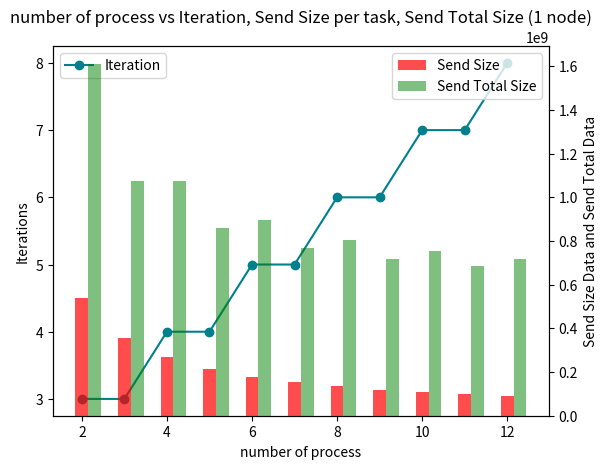

Generate this figure with matplotlib:
import matplotlib.pyplot as plt

# 假设你有迭代数据和发送大小数据，分别存储在 iteration_data 和 send_size_data 中
iteration_data = [3, 3, 4, 4, 5, 5, 6, 6, 7, 7, 8]
send_unit_data = [5.369e+08, 3.579e+08, 2.684e+08, 2.147e+08,
                  1.79e+08, 1.534e+08, 1.342e+08, 1.193e+08, 1.074e+08, 9.761e+07, 8.948e+07]
send_total_data = [1.611e+09, 1.074e+09, 1.074e+09, 8.59e+08,
                   8.948e+08, 7.67e+08, 8.053e+08, 7.158e+08, 7.516e+08, 6.833e+08, 7.158e+08]

# 创建一个新的图形
fig, ax1 = plt.subplots()

# 设置x轴刻度为1到5
x_values = [2, 3, 4, 5, 6, 7, 8, 9, 10, 11, 12]

# 绘制迭代折线图，使用淺藍色线条
ax1.plot(x_values, iteration_data, marker='o',
         color='#00808c', label='Iteration')

# 设置第一个y轴标签
ax1.set_xlabel('number of process')
ax1.set_ylabel('Iterations', color='black')
ax1.tick_params('y', colors='black')

# 创建第二个y轴，与第一个y轴共享x轴
ax2 = ax1.twinx()

# 绘制发送大小和发送总大小的条形图，使用红色和绿色条形
width = 0.3  # 条形宽度
ax2.bar(x_values, send_unit_data, width=width,
        color='r', alpha=0.7, label='Send Size')
ax2.bar([i + width for i in x_values], send_total_data,
        width=width, color='g', alpha=0.5, label='Send Total Size')

# 设置第二个y轴标签 lighter orange
ax2.set_ylabel('Send Size Data and Send Total Data', color='black')
ax2.tick_params('y', colors='black')

# 添加图例
ax1.legend(loc='upper left')
ax2.legend(loc='upper right')


# 显示图形
plt.title(
    "number of process vs Iteration, Send Size per task, Send Total Size (1 node)")
plt.show()

